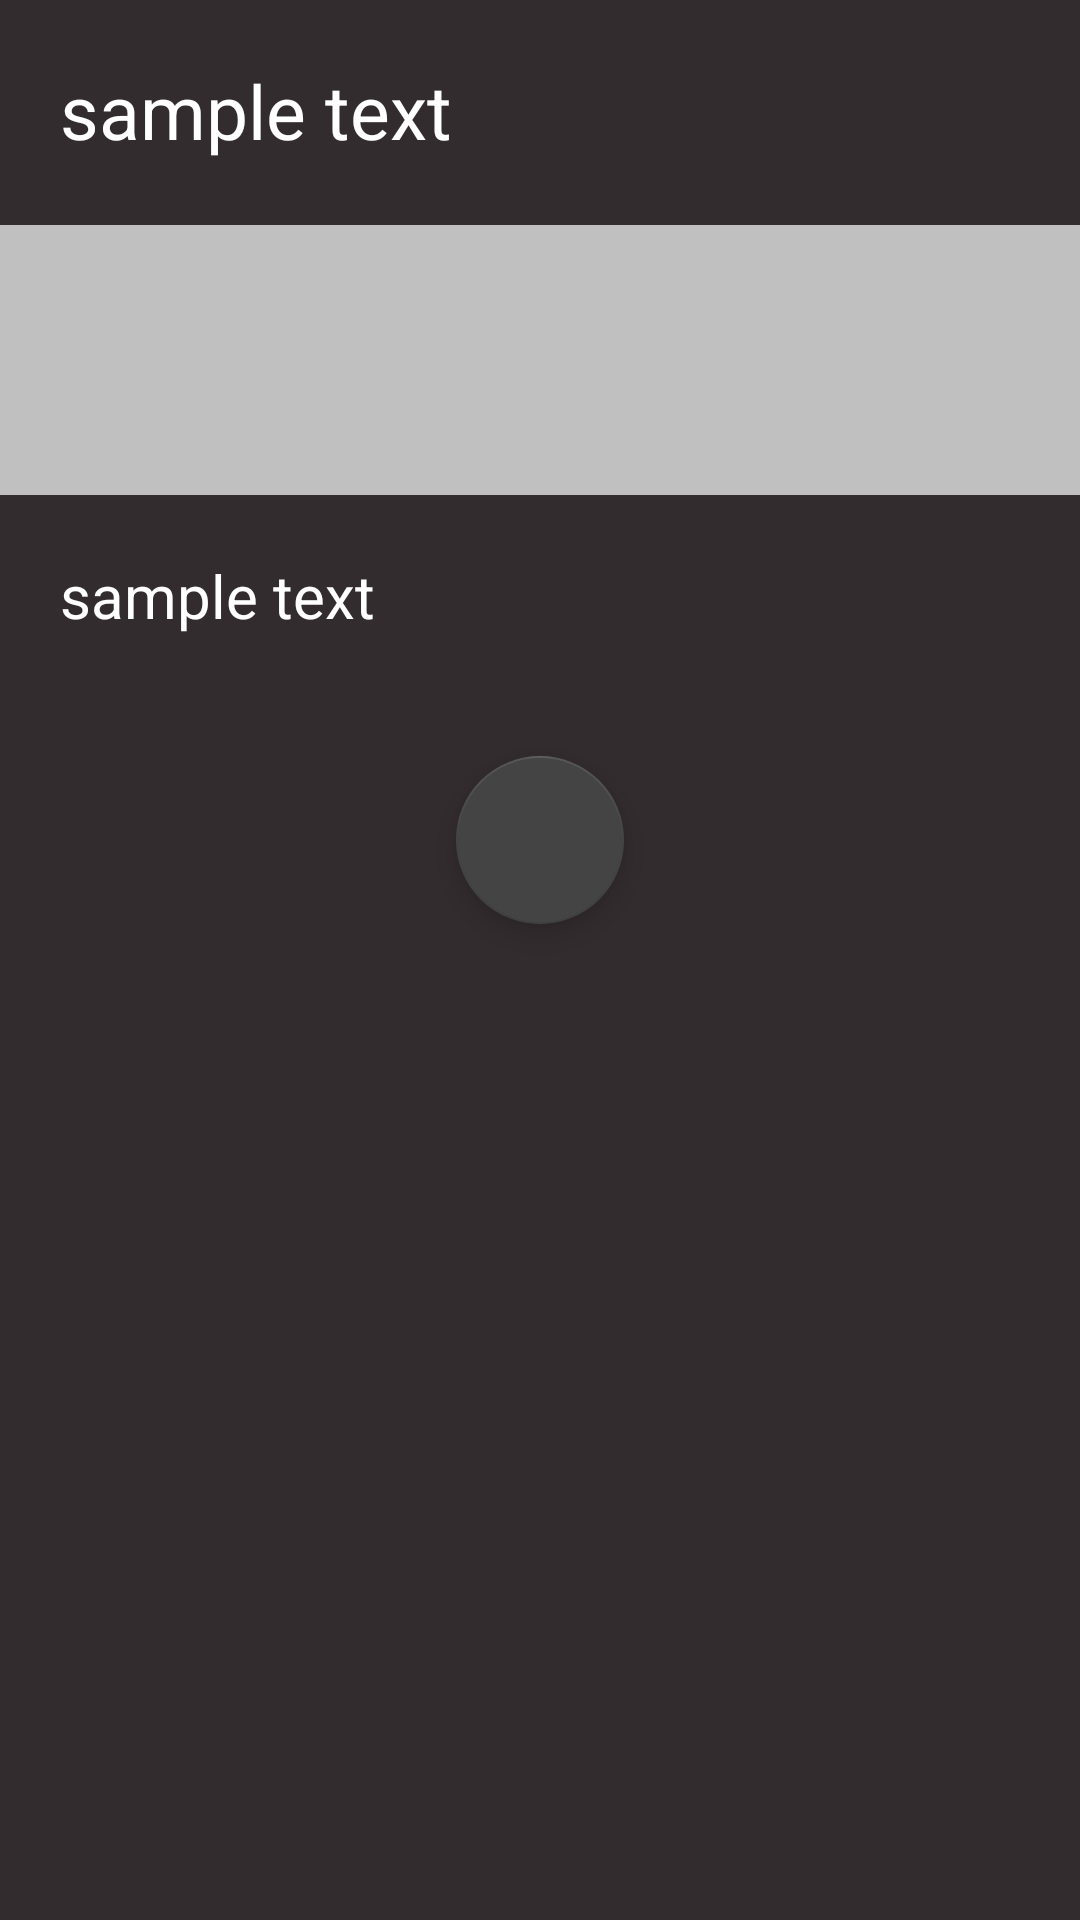

Produce the Android XML layout that renders to this screen, including the resource entries it uses.
<!-- AndroidManifest.xml: application theme Theme.TodoApp -->
<!-- res/layout/fragment_home.xml -->
<?xml version="1.0" encoding="utf-8"?>
<layout xmlns:android="http://schemas.android.com/apk/res/android"
    xmlns:app="http://schemas.android.com/apk/res-auto">

    <data>

    </data>

    <androidx.core.widget.NestedScrollView
        android:layout_width="match_parent"
        android:layout_height="match_parent"
        android:background="@color/base_back">

        <LinearLayout
            android:layout_width="match_parent"
            android:layout_height="match_parent"
            android:background="@color/base_back"
            android:orientation="vertical">

            <LinearLayout
                android:layout_width="match_parent"
                android:layout_height="35dp"
                android:layout_margin="20dp"
                android:orientation="horizontal">

                <TextView
                    android:id="@+id/tv_date"
                    android:layout_width="wrap_content"
                    android:layout_height="match_parent"
                    android:text="sample text"
                    android:textColor="@color/white"
                    android:textSize="25dp" />

                <ImageView
                    android:id="@+id/btn_date"
                    android:layout_width="wrap_content"
                    android:layout_height="match_parent"
                    android:layout_marginLeft="5dp"
                    android:src="@drawable/ic_calendar_24"
                    app:tint="@color/white" />
            </LinearLayout>

            <LinearLayout
                android:layout_width="match_parent"
                android:layout_height="90dp"
                android:background="@color/base_light_gray">

                <androidx.recyclerview.widget.RecyclerView
                    android:id="@+id/rv_dates"
                    android:layout_width="match_parent"
                    android:layout_height="match_parent"
                    android:nestedScrollingEnabled="false"
                    android:overScrollMode="never">

                </androidx.recyclerview.widget.RecyclerView>

            </LinearLayout>

            <TextView
                android:id="@+id/tv_alive"
                android:layout_width="match_parent"
                android:layout_height="wrap_content"
                android:layout_margin="20dp"
                android:text="sample text"
                android:textColor="@color/white"
                android:textSize="20dp" />

            <LinearLayout
                android:id="@+id/checked_form"
                android:layout_width="match_parent"
                android:layout_height="wrap_content">

                <androidx.recyclerview.widget.RecyclerView
                    android:id="@+id/rv_checked"
                    android:layout_width="match_parent"
                    android:layout_height="match_parent" />
            </LinearLayout>

            <com.google.android.material.floatingactionbutton.FloatingActionButton
                android:id="@+id/btn_add"
                android:layout_width="match_parent"
                android:layout_height="wrap_content"
                android:layout_gravity="center"
                android:layout_margin="20dp"
                android:src="@drawable/ic_add_24"
                app:backgroundTint="@color/base_dark_gray"
                app:tint="@android:color/white" />

        </LinearLayout>
    </androidx.core.widget.NestedScrollView>
</layout>
<!-- resources referenced by this layout -->
<resources>
  <color name="base_back">#332C2F</color>
  <color name="base_dark_gray">#444444</color>
  <color name="base_light_gray">#C0C0C0</color>
  <color name="white">#FFFFFFFF</color>
  <style name="Theme.TodoApp" parent="Theme.MaterialComponents.DayNight.NoActionBar">
          
          <item name="colorPrimary">@color/base_orange</item>
          <item name="colorPrimaryVariant">@color/base_gray</item>
          <item name="colorOnPrimary">@color/base_back</item>
          
          <item name="colorSecondary">@color/teal_200</item>
          <item name="colorSecondaryVariant">@color/teal_700</item>
          <item name="colorOnSecondary">@color/black</item>
          
          <item name="android:statusBarColor">?attr/colorPrimaryVariant</item>
          
      </style>
  <color name="base_orange">#FCB050</color>
  <color name="base_gray">#606060</color>
  <color name="teal_200">#FF03DAC5</color>
  <color name="teal_700">#FF018786</color>
  <color name="black">#FF000000</color>
</resources>
